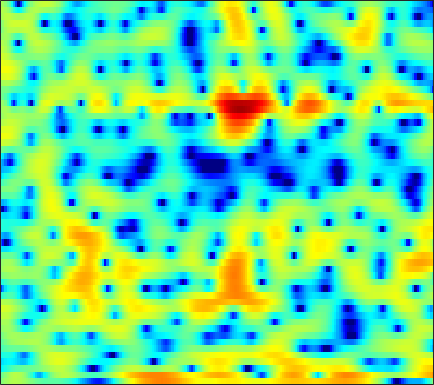

The file beside this chart, header and first rows:
-0.10944, 0.3788, 0.91285, 1.3306, 1.5659, 1.7659, 1.8543, 1.8534, 1.7591, 1.5885, 1.3275, 1.083, 0.71195, 0.30026, -0.029335, -0.45038, -0.84372, -1.0886, -1.3274, -1.4691, -1.5181, -1.5174, -1.4967, -1.468
-1.194, -0.4542, 0.3775, 1.038, 1.419, 1.783, 1.974, 2.005, 1.886, 1.582, 1.071, 0.5401, -0.3998, -1.635, -2.788, -4.633, -6.69, -7.976, -8.304, -6.826, -4.798, -3.387, -1.805, -0.5626
-5.407, -4.684, -3.846, -3.137, -2.69, -2.197, -1.827, -1.604, -1.386, -1.224, -1.108, -1.037, -0.952, -0.8763, -0.8085, -0.6828, -0.5106, -0.3415, -0.06028, 0.2823, 0.6659, 0.9694, 1.363, 1.722
-6.37, -5.838, -5.351, -5.087, -5.03, -5.166, -5.539, -5.946, -6.58, -7.162, -7.39, -7.19, -6.396, -5.188, -4.186, -2.871, -1.659, -0.8393, 0.1314, 0.9645, 1.677, 2.136, 2.652, 3.063
-4.219, -3.915, -3.683, -3.666, -3.802, -4.229, -4.968, -5.748, -7.097, -8.72, -10.07, -10.22, -8.848, -6.71, -5.114, -3.248, -1.702, -0.7262, 0.3554, 1.225, 1.916, 2.334, 2.768, 3.084
-2.365, -2.007, -1.615, -1.329, -1.18, -1.062, -1.018, -1.019, -1.039, -1.044, -0.992, -0.892, -0.6597, -0.3374, -0.0503, 0.3475, 0.7178, 0.9623, 1.213, 1.378, 1.441, 1.423, 1.313, 1.128
-1.524, -0.9484, -0.3127, 0.1925, 0.4946, 0.8078, 1.038, 1.171, 1.304, 1.412, 1.503, 1.565, 1.646, 1.715, 1.758, 1.786, 1.76, 1.691, 1.498, 1.163, 0.65, 0.1268, -0.798, -2.02
-0.686, -0.09687, 0.502, 0.915, 1.112, 1.25, 1.274, 1.232, 1.123, 1.002, 0.9137, 0.8818, 0.9036, 0.9944, 1.099, 1.249, 1.369, 1.413, 1.374, 1.189, 0.8087, 0.3709, -0.45, -1.576
0.4578, 0.8037, 1.063, 1.09, 0.9514, 0.5424, -0.1306, -0.8173, -1.941, -3.231, -4.423, -4.989, -4.953, -4.106, -3.217, -2.022, -0.9577, -0.3015, 0.3866, 0.8809, 1.186, 1.313, 1.354, 1.275
1.207, 1.419, 1.471, 1.256, 0.9039, 0.1512, -0.9755, -2.123, -4.168, -7.072, -11.16, -14.55, -13.87, -9.731, -7.312, -4.992, -3.33, -2.375, -1.355, -0.5348, 0.1482, 0.6006, 1.127, 1.58
2.21, 2.356, 2.37, 2.175, 1.892, 1.339, 0.6052, -0.04411, -1.007, -2.021, -2.949, -3.506, -3.996, -4.221, -4.287, -4.328, -4.323, -4.295, -4.145, -3.728, -3.006, -2.28, -1.218, -0.1837
3.166, 3.2, 3.145, 2.959, 2.738, 2.337, 1.829, 1.388, 0.7348, 0.03682, -0.7047, -1.278, -2.063, -2.937, -3.712, -5.042, -6.939, -9.019, -13.36, -19.02, -12.89, -8.561, -4.707, -2.099
1.902, 1.869, 1.792, 1.634, 1.449, 1.08, 0.5569, 0.06926, -0.6521, -1.416, -2.16, -2.657, -3.221, -3.652, -3.929, -4.335, -4.879, -5.314, -5.763, -5.6, -4.626, -3.457, -1.731, -0.1205
-3.332, -2.925, -2.351, -1.94, -1.831, -2.002, -2.571, -3.309, -4.742, -6.733, -9.086, -10.61, -10.79, -8.969, -7.381, -5.534, -4.079, -3.19, -2.192, -1.27, -0.3631, 0.3146, 1.201, 2.049
-12.49, -8.795, -5.958, -4.351, -3.69, -3.354, -3.575, -4.093, -5.32, -7.159, -9.476, -10.97, -10.96, -8.738, -6.863, -4.781, -3.141, -2.132, -1.047, -0.1739, 0.5665, 1.064, 1.665, 2.229
-4.052, -3.531, -2.746, -2.056, -1.667, -1.369, -1.321, -1.413, -1.658, -1.977, -2.251, -2.342, -2.278, -1.983, -1.651, -1.123, -0.6164, -0.2917, 0.05595, 0.2793, 0.3717, 0.3741, 0.3567, 0.3916
-0.02194, 0.1887, 0.4864, 0.7368, 0.8835, 1.003, 1.019, 0.978, 0.8911, 0.7737, 0.6657, 0.6101, 0.6009, 0.6559, 0.7179, 0.8118, 0.8588, 0.8033, 0.5863, 0.126, -0.6579, -1.518, -3.102, -5.204
0.8736, 1.216, 1.548, 1.722, 1.77, 1.712, 1.54, 1.327, 0.9729, 0.5872, 0.2412, 0.03855, -0.04772, 0.0667, 0.2308, 0.5054, 0.7473, 0.8488, 0.7744, 0.4108, -0.3478, -1.225, -2.912, -5.184
0.5286, 0.9139, 1.218, 1.343, 1.291, 1.033, 0.5458, -0.007702, -1.051, -2.449, -4.141, -5.357, -6.114, -5.157, -3.77, -1.914, -0.4215, 0.4295, 1.213, 1.622, 1.726, 1.63, 1.336, 0.9609
-1.387, -1.193, -1.02, -0.92, -0.9144, -1.035, -1.414, -1.888, -2.911, -4.591, -7.164, -9.859, -12.48, -9.309, -6.256, -3.126, -0.92, 0.2864, 1.446, 2.221, 2.695, 2.899, 3.023, 2.995
-5.817, -6.08, -6.159, -5.864, -5.39, -4.629, -3.943, -3.556, -3.229, -3.119, -3.097, -3.014, -2.721, -2.123, -1.478, -0.556, 0.3387, 0.9153, 1.518, 1.939, 2.195, 2.3, 2.365, 2.381
-11.17, -14.22, -20.31, -16.79, -12.21, -8.236, -5.577, -4.153, -2.74, -1.674, -0.8614, -0.3546, 0.2338, 0.7426, 1.093, 1.494, 1.765, 1.878, 1.895, 1.713, 1.367, 1.019, 0.5121, 0.1515
-7.138, -8.036, -8.691, -8.095, -6.967, -5.162, -3.491, -2.388, -1.164, -0.1663, 0.649, 1.153, 1.718, 2.182, 2.432, 2.656, 2.706, 2.604, 2.236, 1.514, 0.311, -1.01, -3.574, -7.461
-3.527, -3.665, -3.703, -3.551, -3.309, -2.861, -2.333, -1.944, -1.424, -0.9473, -0.4999, -0.1571, 0.2967, 0.7472, 1.069, 1.423, 1.67, 1.731, 1.592, 1.169, 0.3864, -0.4608, -1.896, -3.394
-3.404, -3.592, -3.745, -3.796, -3.782, -3.768, -3.777, -3.857, -4.029, -4.25, -4.414, -4.389, -4.016, -3.295, -2.563, -1.523, -0.5659, 0.04942, 0.6759, 1.092, 1.323, 1.399, 1.425, 1.478
-5.906, -6.234, -6.258, -5.951, -5.707, -5.536, -5.686, -6.055, -7.062, -8.753, -11.42, -13.96, -14.79, -10.84, -7.882, -4.778, -2.468, -1.115, 0.331, 1.412, 2.217, 2.674, 3.124, 3.441
-16.92, -18.28, -12.74, -9.144, -7.558, -6.329, -5.91, -6.019, -6.705, -7.991, -9.733, -10.95, -11.05, -9.03, -6.955, -4.386, -2.186, -0.7872, 0.7787, 2.038, 2.999, 3.548, 4.071, 4.352
-7.55, -7.923, -7.17, -5.912, -5.072, -4.324, -3.97, -3.99, -4.269, -4.793, -5.315, -5.616, -5.693, -5.231, -4.535, -3.213, -1.671, -0.4811, 0.9768, 2.223, 3.21, 3.759, 4.232, 4.404
-1.527, -1.664, -1.657, -1.577, -1.494, -1.496, -1.664, -1.952, -2.598, -3.596, -5.001, -6.368, -8.539, -9.998, -9.353, -6.557, -3.571, -1.682, 0.3492, 1.876, 2.969, 3.521, 3.935, 4
-0.3841, -0.2591, -0.08826, 0.0484, 0.09606, 0.0661, -0.1539, -0.4492, -1.11, -2.116, -3.647, -5.206, -7.948, -10.41, -9.739, -6.238, -3.011, -1.12, 0.7771, 2.118, 2.971, 3.338, 3.481, 3.272
-2.617, -2.035, -1.394, -0.8572, -0.5506, -0.2449, -0.07043, -0.03442, -0.1011, -0.2981, -0.585, -0.818, -1.046, -0.9941, -0.7194, -0.04976, 0.8156, 1.47, 2.233, 2.769, 3.018, 3.001, 2.685, 2.012
-6.364, -5.295, -4.2, -3.355, -2.803, -2.15, -1.524, -1.091, -0.5468, -0.06745, 0.3712, 0.6715, 1.063, 1.452, 1.76, 2.169, 2.556, 2.796, 3.022, 3.081, 2.938, 2.665, 2.055, 1.113
-8.029, -7.575, -7.165, -6.828, -6.431, -5.595, -4.461, -3.508, -2.252, -1.102, -0.1018, 0.5517, 1.308, 1.934, 2.333, 2.765, 3.088, 3.249, 3.341, 3.279, 3.04, 2.729, 2.126, 1.279
-7.662, -8.663, -10.79, -14, -16.1, -13.7, -9.385, -6.81, -4.219, -2.279, -0.8179, 0.0694, 1.017, 1.77, 2.224, 2.713, 3.072, 3.263, 3.395, 3.392, 3.229, 2.999, 2.54, 1.909
-4.71, -5.76, -7.594, -9.637, -10.54, -9.557, -7.171, -5.412, -3.475, -2.009, -0.8902, -0.2354, 0.469, 1.048, 1.435, 1.904, 2.318, 2.58, 2.855, 3.003, 3.01, 2.914, 2.644, 2.217
-0.3265, -0.689, -1.172, -1.578, -1.745, -1.743, -1.537, -1.32, -1.063, -0.9196, -0.9198, -1.004, -1.116, -1.1, -0.9193, -0.4359, 0.2404, 0.7714, 1.415, 1.89, 2.171, 2.241, 2.155, 1.874
2.921, 2.848, 2.692, 2.49, 2.31, 2.014, 1.646, 1.277, 0.5998, -0.3717, -1.785, -3.187, -5.58, -7.988, -8.407, -6.361, -3.739, -2.128, -0.5674, 0.4562, 1.02, 1.189, 1.127, 0.7859
4.025, 4.109, 4.113, 4.01, 3.85, 3.515, 3.011, 2.497, 1.584, 0.3251, -1.397, -3.099, -6.116, -9.499, -10.27, -7.601, -4.62, -2.966, -1.439, -0.5401, -0.1778, -0.2065, -0.6179, -1.424
3.111, 3.345, 3.544, 3.595, 3.542, 3.349, 3.001, 2.641, 2.034, 1.272, 0.4108, -0.2853, -1.136, -1.75, -1.961, -1.872, -1.518, -1.213, -0.8994, -0.8323, -1.065, -1.469, -2.356, -3.675
1.556, 1.974, 2.381, 2.596, 2.655, 2.619, 2.468, 2.292, 1.992, 1.633, 1.252, 0.9727, 0.6507, 0.3883, 0.2541, 0.1621, 0.1094, 0.05815, -0.09714, -0.4362, -0.9949, -1.603, -2.692, -4.08
0.5919, 1.158, 1.611, 1.821, 1.851, 1.796, 1.694, 1.614, 1.487, 1.356, 1.179, 1.065, 0.9083, 0.8101, 0.8094, 0.8804, 0.9821, 1.058, 1.04, 0.8437, 0.3607, -0.2497, -1.407, -3.06
1.015, 1.392, 1.388, 0.9646, 0.4747, -0.1853, -0.5172, -0.4753, -0.199, 0.03447, 0.0204, -0.2072, -0.6662, -0.9779, -0.912, -0.3019, 0.7206, 1.49, 2.334, 2.823, 2.855, 2.588, 1.765, 0.2945
0.7899, 0.6328, -0.2721, -2.303, -4.801, -10.39, -14.07, -9.473, -5.424, -3.641, -3.337, -4.072, -6.544, -12.18, -17.7, -8.769, -3.3, -0.7434, 1.537, 2.943, 3.737, 4.006, 3.956, 3.557
-0.5729, -0.7683, -1.522, -2.858, -4.233, -6.011, -6.82, -6.414, -5.388, -4.662, -4.588, -4.886, -5.739, -6.561, -6.616, -5.424, -3.429, -1.939, -0.2296, 1.091, 2.069, 2.57, 2.994, 3.195
-0.4297, -0.3124, -0.418, -0.7235, -1.064, -1.543, -1.957, -2.215, -2.47, -2.74, -3.072, -3.356, -3.691, -3.867, -3.825, -3.457, -2.76, -2.123, -1.174, -0.2397, 0.5895, 1.104, 1.66, 2.036
1.064, 1.378, 1.585, 1.566, 1.452, 1.151, 0.7358, 0.3507, -0.2651, -1.001, -1.848, -2.572, -3.561, -4.463, -4.908, -5.022, -4.52, -3.804, -2.688, -1.579, -0.6444, -0.06806, 0.5113, 0.8985
3.082, 3.4, 3.628, 3.64, 3.527, 3.221, 2.73, 2.243, 1.394, 0.2899, -1.142, -2.492, -4.885, -8.246, -11.67, -14.98, -10.99, -7.833, -4.858, -2.879, -1.601, -0.9814, -0.5602, -0.4934
4.115, 4.309, 4.409, 4.352, 4.191, 3.846, 3.339, 2.847, 2.034, 1.006, -0.2887, -1.482, -3.408, -5.728, -7.457, -8.566, -7.393, -5.839, -3.96, -2.621, -1.807, -1.55, -1.668, -2.357
3.79, 3.824, 3.753, 3.559, 3.323, 2.927, 2.444, 2.033, 1.451, 0.8272, 0.1625, -0.3624, -1.036, -1.642, -1.977, -2.181, -2.099, -1.876, -1.533, -1.277, -1.21, -1.361, -1.857, -2.783
3.062, 2.953, 2.663, 2.213, 1.803, 1.183, 0.5601, 0.1477, -0.2538, -0.4544, -0.4892, -0.4417, -0.3266, -0.1931, -0.1003, 0.03045, 0.1555, 0.2259, 0.2676, 0.2213, 0.02628, -0.2126, -0.6812, -1.317
2.485, 2.268, 1.737, 0.8899, 0.04805, -1.368, -2.971, -4.019, -4.628, -4.013, -2.726, -1.713, -0.5711, 0.319, 0.8257, 1.308, 1.613, 1.725, 1.762, 1.672, 1.457, 1.225, 0.8123, 0.3109
1.882, 1.76, 1.281, 0.3406, -0.7833, -3.069, -6.879, -12.02, -24.13, -9.887, -4.749, -2.45, -0.3992, 0.9358, 1.615, 2.193, 2.483, 2.565, 2.522, 2.34, 2.078, 1.81, 1.389, 0.882
0.6651, 1.047, 1.219, 0.9939, 0.5543, -0.312, -1.351, -2.008, -2.304, -1.718, -0.6099, 0.2297, 1.196, 1.857, 2.142, 2.272, 2.143, 1.925, 1.51, 1.041, 0.5834, 0.2725, -0.1122, -0.5411
-0.5448, 0.4682, 1.359, 1.833, 1.999, 2.046, 1.987, 1.94, 1.954, 2.072, 2.259, 2.395, 2.483, 2.382, 2.141, 1.553, 0.6348, -0.2897, -1.728, -3.126, -4.056, -4.197, -3.94, -3.641
-0.1133, 0.8838, 1.82, 2.403, 2.671, 2.848, 2.91, 2.922, 2.94, 2.969, 2.977, 2.958, 2.804, 2.444, 1.979, 0.9827, -0.5932, -2.33, -5.789, -12.03, -25.23, -14.33, -8.501, -6.005
1.285, 1.753, 2.123, 2.239, 2.157, 1.907, 1.597, 1.405, 1.279, 1.365, 1.614, 1.825, 2.052, 2.093, 1.938, 1.425, 0.5072, -0.4513, -2.046, -3.675, -4.649, -4.581, -3.856, -3.146
1.886, 1.865, 1.558, 0.8823, 0.1087, -1.265, -2.977, -4.253, -5.174, -4.478, -2.812, -1.55, -0.137, 0.8712, 1.371, 1.745, 1.833, 1.754, 1.514, 1.218, 0.9907, 0.8478, 0.7114, 0.5554
1.425, 1.111, 0.3713, -0.8172, -2.053, -4.354, -7.85, -11.98, -20.09, -12.98, -7.514, -4.952, -2.54, -0.85, 0.1106, 1.071, 1.747, 2.096, 2.406, 2.569, 2.623, 2.598, 2.472, 2.229
